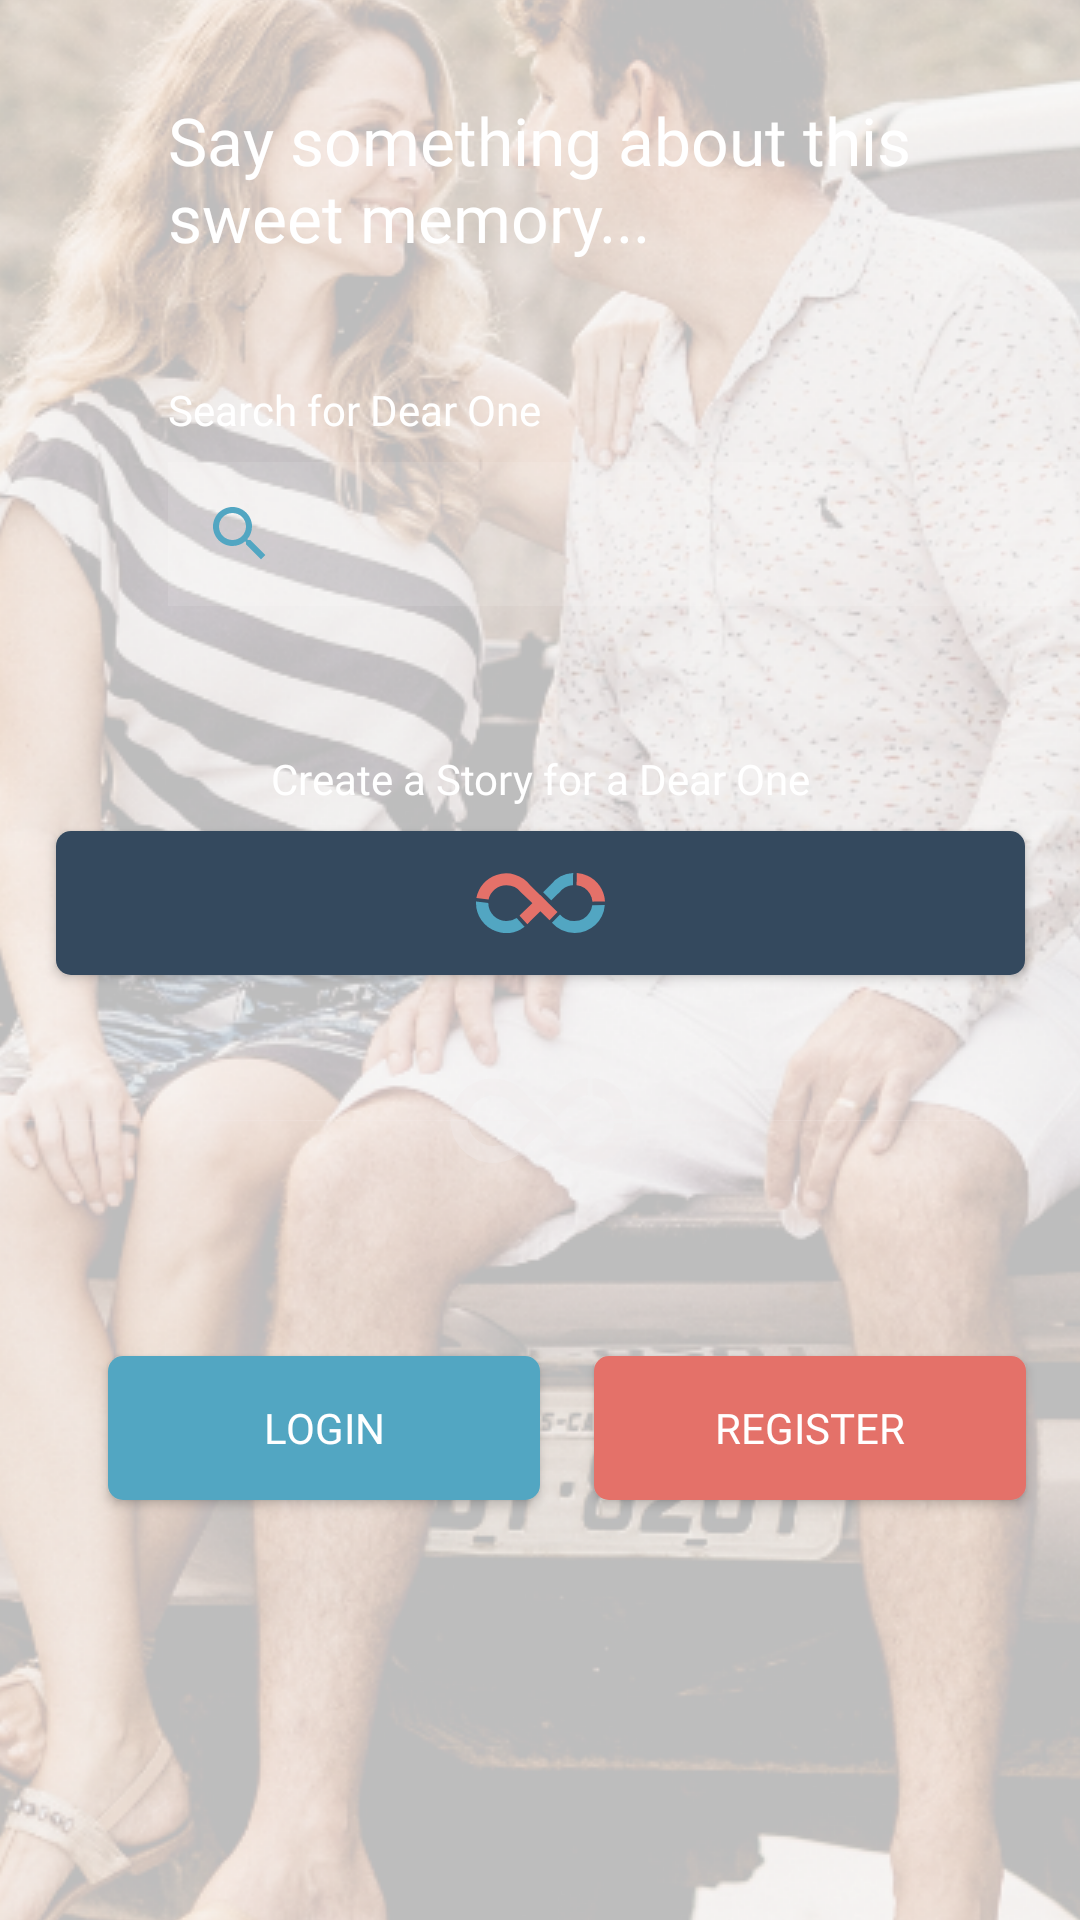

The Android layout XML behind this screen, and the referenced resources:
<!-- AndroidManifest.xml: application theme AppTheme -->
<!-- res/layout/fragment_main_visitor.xml -->
<?xml version="1.0" encoding="utf-8"?>
<androidx.constraintlayout.widget.ConstraintLayout xmlns:android="http://schemas.android.com/apk/res/android"
    xmlns:app="http://schemas.android.com/apk/res-auto"
    xmlns:tools="http://schemas.android.com/tools"
    android:id="@+id/main_visitor_cl"
    android:layout_width="match_parent"
    android:layout_height="match_parent"
    android:background="@drawable/center_johnny"
    android:clipToPadding="false"
    app:layout_constraintBottom_toBottomOf="parent"
    app:layout_constraintEnd_toEndOf="parent"
    app:layout_constraintStart_toStartOf="parent"
    app:layout_constraintTop_toTopOf="parent"
    tools:context="org.tsofen.ourstory.UserModel.HomeFragment">

    <Button
        android:id="@+id/login_button"
        android:layout_width="144dp"
        android:layout_height="48dp"
        android:layout_marginStart="36dp"
        android:layout_marginLeft="36dp"
        android:layout_marginTop="32dp"
        android:background="@drawable/login_button"
        android:fontFamily="@font/quicksand_bold"
        android:text="@string/login"
        android:textColor="@color/colorWhite"
        app:layout_constraintBottom_toBottomOf="parent"
        app:layout_constraintEnd_toEndOf="parent"
        app:layout_constraintHorizontal_bias="0.0"
        app:layout_constraintStart_toStartOf="parent"
        app:layout_constraintTop_toBottomOf="@+id/imageView2"
        app:layout_constraintVertical_bias="0.177" />

    <Button
        android:id="@+id/registration"
        android:layout_width="144dp"
        android:layout_height="48dp"
        android:layout_marginStart="8dp"
        android:layout_marginLeft="8dp"
        android:layout_marginEnd="8dp"
        android:layout_marginRight="8dp"
        android:background="@drawable/register_button"
        android:fontFamily="@font/quicksand_bold"
        android:text="@string/register"
        android:textColor="@color/colorWhite"
        app:layout_constraintBottom_toBottomOf="@+id/login_button"
        app:layout_constraintEnd_toEndOf="parent"
        app:layout_constraintStart_toEndOf="@+id/login_button"
        app:layout_constraintTop_toTopOf="@+id/login_button" />

    <Button
        android:id="@+id/create_story_button"
        android:layout_width="323dp"
        android:layout_height="48dp"
        android:layout_marginStart="8dp"
        android:layout_marginLeft="8dp"
        android:layout_marginTop="8dp"
        android:layout_marginEnd="8dp"
        android:layout_marginRight="8dp"
        android:background="@drawable/story_button"
        android:shadowColor="@color/transparent"
        app:layout_constraintEnd_toEndOf="parent"
        app:layout_constraintStart_toStartOf="parent"
        app:layout_constraintTop_toBottomOf="@+id/textView" />

    <ImageView
        android:id="@+id/imageView2"
        android:layout_width="411dp"
        android:layout_height="wrap_content"
        android:layout_marginTop="32dp"
        android:contentDescription="@string/separator"
        app:layout_constraintEnd_toEndOf="parent"
        app:layout_constraintStart_toStartOf="parent"
        app:layout_constraintTop_toBottomOf="@+id/create_story_button"
        app:srcCompat="@drawable/ic_ourstory_sep" />

    <TextView
        android:id="@+id/story_dates"
        android:layout_width="wrap_content"
        android:layout_height="wrap_content"
        android:layout_marginStart="56dp"
        android:layout_marginLeft="56dp"
        android:layout_marginTop="40dp"
        android:text="@string/search_for_dear_one"
        android:textColor="@color/colorWhite"
        android:textSize="14sp"
        app:fontFamily="@font/quicksand_bold"
        app:layout_constraintStart_toStartOf="parent"
        app:layout_constraintTop_toBottomOf="@+id/story_name" />

    <TextView
        android:id="@+id/story_name"
        android:layout_width="296dp"
        android:layout_height="wrap_content"
        android:layout_marginStart="56dp"
        android:layout_marginLeft="56dp"
        android:layout_marginTop="32dp"
        android:text="@string/sweet_memory"
        android:textColor="@color/colorWhite"
        android:textSize="22sp"
        app:fontFamily="@font/quicksand"
        app:layout_constraintStart_toStartOf="parent"
        app:layout_constraintTop_toTopOf="parent" />

    <TextView
        android:id="@+id/textView"
        android:layout_width="wrap_content"
        android:layout_height="wrap_content"
        android:layout_marginStart="8dp"
        android:layout_marginLeft="8dp"
        android:layout_marginTop="48dp"
        android:layout_marginEnd="8dp"
        android:layout_marginRight="8dp"
        android:text="@string/create_story_dear_one"
        android:textColor="@color/colorWhite"
        android:textSize="14sp"
        app:fontFamily="@font/quicksand_bold"
        app:layout_constraintEnd_toEndOf="parent"
        app:layout_constraintStart_toStartOf="parent"
        app:layout_constraintTop_toBottomOf="@+id/searchView" />

    <androidx.appcompat.widget.SearchView
        android:id="@+id/searchView"
        android:layout_width="312dp"
        android:layout_height="48dp"
        android:layout_marginTop="8dp"
        android:background="@color/semiTransparentWhite"
        android:clickable="true"
        android:focusable="true"
        app:defaultQueryHint="Search..."
        app:layout_constraintStart_toStartOf="@+id/story_dates"
        app:layout_constraintTop_toBottomOf="@+id/story_dates"
        app:searchHintIcon="@drawable/ic_search"
        app:searchIcon="@drawable/ic_search" />
</androidx.constraintlayout.widget.ConstraintLayout>
<!-- resources referenced by this layout -->
<resources>
  <color name="colorWhite">#FFFFFF</color>
  <color name="semiTransparentWhite">#1CFFFFFF</color>
  <color name="transparent">#00FFFFFF</color>
  <!-- drawable center_johnny (drawable) -->
  <?xml version="1.0" encoding="utf-8"?>
  <bitmap xmlns:android="http://schemas.android.com/apk/res/android"
      android:gravity="center"
      android:src="@drawable/johnny">
  
  </bitmap>
  <!-- drawable ic_search (drawable) -->
  <vector xmlns:android="http://schemas.android.com/apk/res/android"
      android:width="24dp"
      android:height="24dp"
      android:tint="#52A6C2"
      android:viewportWidth="24.0"
      android:viewportHeight="24.0">
      <path
          android:fillColor="#FF000000"
          android:pathData="M15.5,14h-0.79l-0.28,-0.27C15.41,12.59 16,11.11 16,9.5 16,5.91 13.09,3 9.5,3S3,5.91 3,9.5 5.91,16 9.5,16c1.61,0 3.09,-0.59 4.23,-1.57l0.27,0.28v0.79l5,4.99L20.49,19l-4.99,-5zM9.5,14C7.01,14 5,11.99 5,9.5S7.01,5 9.5,5 14,7.01 14,9.5 11.99,14 9.5,14z" />
  </vector>
  <!-- drawable login_button (drawable) -->
  <?xml version="1.0" encoding="utf-8"?>
  <shape xmlns:android="http://schemas.android.com/apk/res/android"
      android:shape="rectangle"
      android:thickness="0dp">
      <solid android:color="@color/colorLogin" />
      <corners android:radius="5dp" />
  
  </shape>
  <!-- drawable register_button (drawable) -->
  <?xml version="1.0" encoding="utf-8"?>
  <shape xmlns:android="http://schemas.android.com/apk/res/android"
      android:shape="rectangle"
      android:thickness="0dp">
      <corners android:radius="5dp" />
      <solid android:color="@color/colorRegister" />
  
  </shape>
  <!-- drawable story_button (drawable) -->
  <?xml version="1.0" encoding="utf-8"?>
  <layer-list xmlns:android="http://schemas.android.com/apk/res/android">
      <item>
          <shape
              android:shape="rectangle"
              android:thickness="0dp">
  
              <corners android:radius="5dp" />
              <solid android:color="@color/colorPrimary" />
          </shape>
      </item>
      <item
          android:width="43dp"
          android:height="20dp"
          android:drawable="@drawable/ourstory_logo"
          android:gravity="center" />
  </layer-list>
  <string name="create_story_dear_one">Create a Story for a Dear One</string>
  <string name="login">Login</string>
  <string name="register">Register</string>
  <string name="search_for_dear_one">Search for Dear One</string>
  <string name="separator">Separator</string>
  <string name="sweet_memory">Say something about this sweet memory...</string>
  <style name="AppTheme" parent="Theme.AppCompat.Light.NoActionBar">
          
          <item name="colorPrimary">@color/colorPrimary</item>
          <item name="colorPrimaryDark">@color/colorPrimaryDark</item>
          <item name="colorAccent">@color/colorAccent</item>
          <item name="android:dropDownListViewStyle">@style/DropDownListViewStyle</item>
      </style>
  <color name="colorLogin">#52A6C2</color>
  <color name="colorRegister">#E47169</color>
  <color name="colorPrimary">#34495E</color>
  <color name="colorPrimaryDark">#2C3E50</color>
  <color name="colorAccent">#D81B60</color>
  <style name="DropDownListViewStyle">
          <item name="android:divider">@drawable/tags_dottedline</item>
          <item name="android:dividerHeight">2dp</item>
      </style>
  <!-- drawable tags_dottedline (drawable) -->
  <?xml version="1.0" encoding="utf-8"?>
  <shape xmlns:android="http://schemas.android.com/apk/res/android"
      android:shape="rectangle">
      <size android:height="2dp" />
      <solid android:color="@color/colorAccentTagSeparator" />
  </shape>
  <color name="colorAccentTagSeparator">#A1E47169</color>
</resources>
